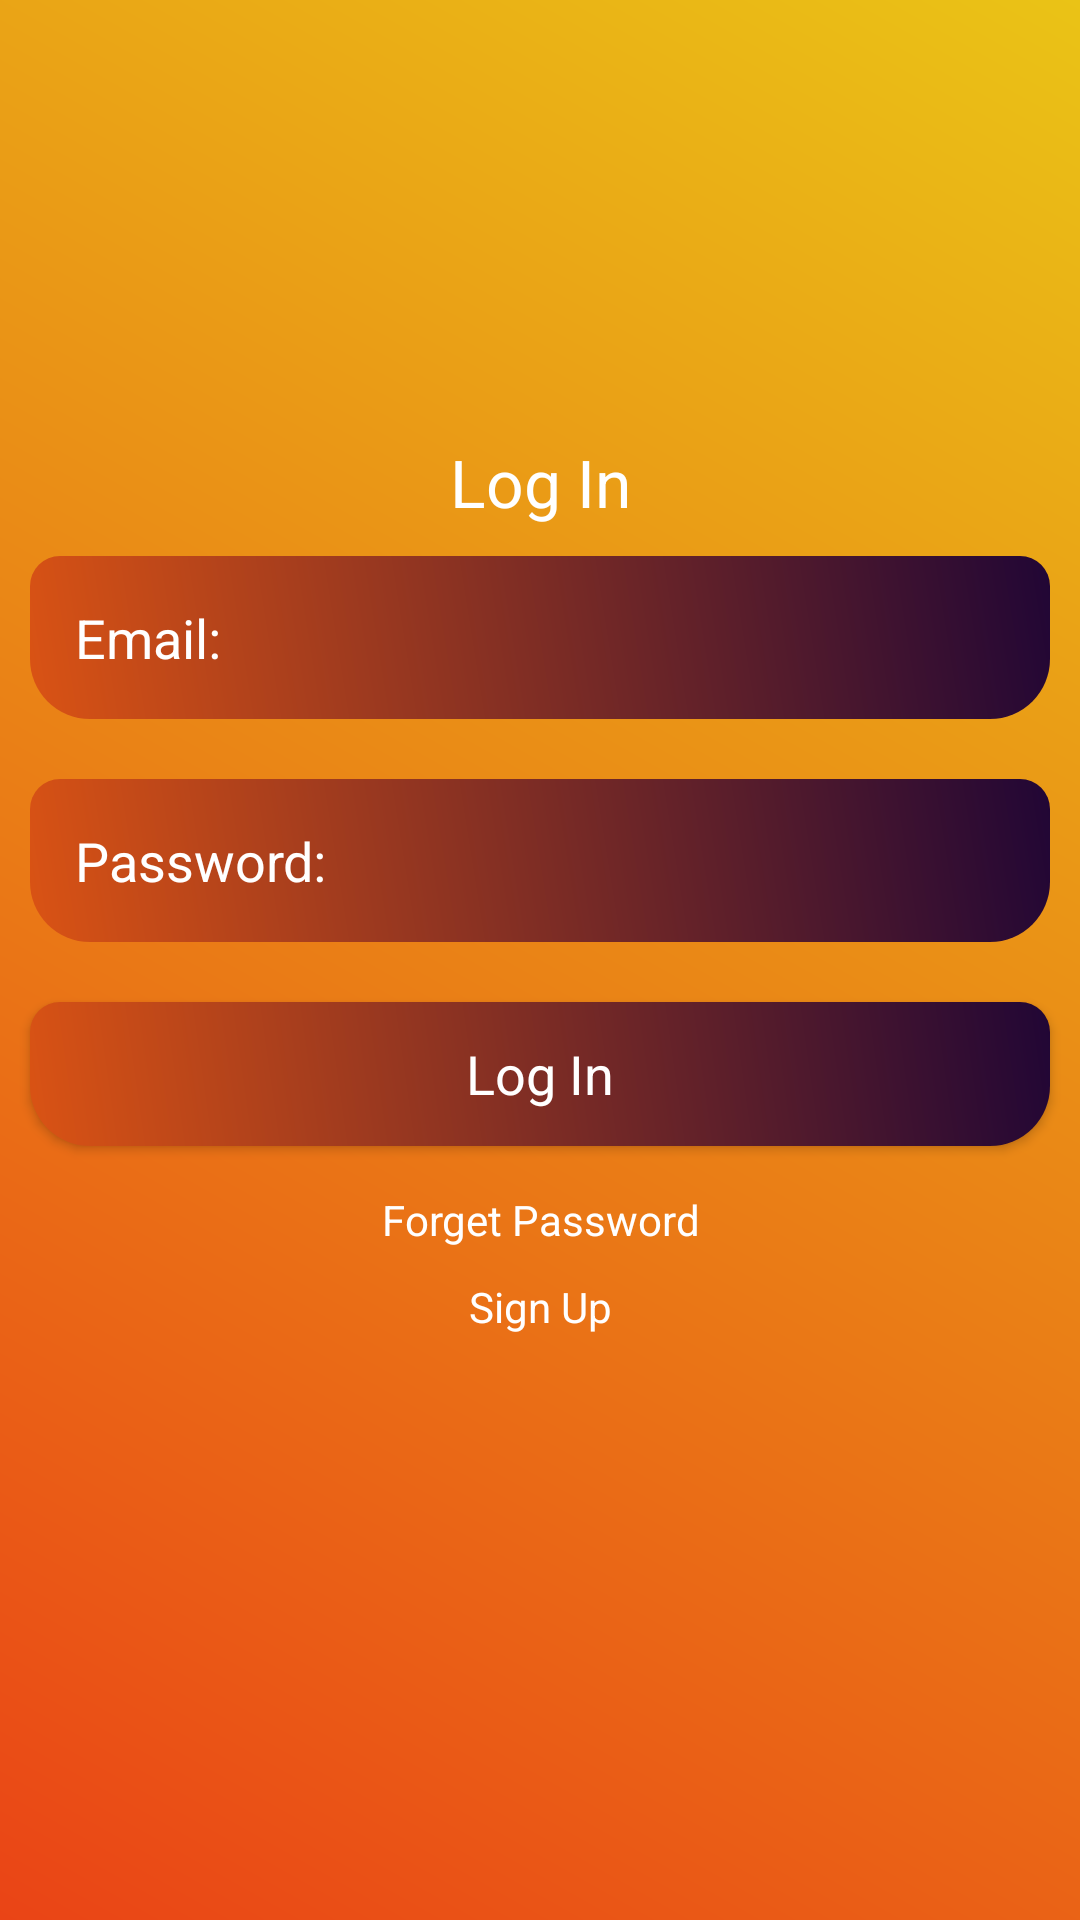

Android layout source for this screen:
<!-- AndroidManifest.xml: application theme Theme.Expense_Manager -->
<!-- res/layout/activity_main.xml -->
<?xml version="1.0" encoding="utf-8"?>
<LinearLayout xmlns:android="http://schemas.android.com/apk/res/android"
    xmlns:app="http://schemas.android.com/apk/res-auto"
    xmlns:tools="http://schemas.android.com/tools"
    android:layout_width="match_parent"
    android:layout_height="match_parent"
    android:orientation="vertical"
    android:gravity="center"
    android:background="@drawable/background_color"
    tools:context="com.example.expense_manager.MainActivity">



    <ScrollView
        android:layout_width="match_parent"
        android:layout_height="348dp">


        <LinearLayout
            android:layout_width="match_parent"
            android:layout_height="wrap_content"
            android:gravity="center"
            android:orientation="vertical">




            <TextView
                android:layout_width="match_parent"
                android:layout_height="match_parent"
                android:gravity="center"
                android:text="@string/log_in"
                android:textAppearance="@style/TextAppearance.AppCompat.Large"
                android:textColor="@android:color/white">

            </TextView>


            <EditText
                android:id="@+id/email_login"
                android:layout_width="match_parent"
                android:layout_height="wrap_content"
                android:layout_margin="10dp"
                android:autofillHints="Enter e-Mail"
                android:background="@drawable/edittext_background"
                android:hint="@string/email"
                android:padding="15dp"
                android:textColor="@android:color/white"
                android:textColorHint="@android:color/white" />

            <EditText
                android:id="@+id/password_login"
                android:layout_width="match_parent"
                android:layout_height="wrap_content"
                android:layout_margin="10dp"
                android:autofillHints="password"
                android:inputType="textPassword"
                android:background="@drawable/edittext_background"
                android:hint="@string/password"
                android:padding="15dp"
                android:textColor="@android:color/white"
                android:textColorHint="@android:color/white" />

            <Button
                android:id="@+id/btn_login"
                android:layout_width="match_parent"
                android:layout_height="match_parent"
                android:layout_margin="10dp"
                android:background="@drawable/edittext_background"
                android:text="@string/log_in"
                android:textAppearance="@style/TextAppearance.AppCompat.Medium"
                android:textColor="@android:color/white" />


            <TextView
                android:id="@+id/forget_password"
                android:layout_width="match_parent"
                android:layout_height="wrap_content"
                android:gravity="center"
                android:padding="5dp"
                android:text="@string/forget_password"
                android:textColor="@android:color/white" />

            <TextView
                android:id="@+id/sign_up"
                android:layout_width="match_parent"
                android:layout_height="wrap_content"
                android:gravity="center"
                android:padding="5dp"
                android:text="@string/sign_up"
                android:textColor="@android:color/white" />


        </LinearLayout>


    </ScrollView>


</LinearLayout>
<!-- resources referenced by this layout -->
<resources>
  <!-- drawable background_color (drawable) -->
  <?xml version="1.0" encoding="utf-8"?>
  <shape xmlns:android="http://schemas.android.com/apk/res/android">
      <gradient android:angle="45"
          android:startColor="#ea4416"
          android:endColor="#eac316"/>
  
  
  </shape>
  <!-- drawable edittext_background (drawable) -->
  <?xml version="1.0" encoding="utf-8"?>
  <shape xmlns:android="http://schemas.android.com/apk/res/android">
  <gradient
      android:angle="45"
      android:startColor="#da5314"
      android:endColor="#210635"/>
      <corners android:topRightRadius="10dp"
          android:topLeftRadius="10dp"
          android:bottomLeftRadius="20dp"
          android:bottomRightRadius="20dp"/>
  
  </shape>
  <string name="email">Email:</string>
  <string name="forget_password">Forget Password</string>
  <string name="log_in">Log In</string>
  <string name="password">Password:</string>
  <string name="sign_up">Sign Up</string>
  <style name="Theme.Expense_Manager" parent="Theme.MaterialComponents.DayNight.DarkActionBar">
          
          <item name="colorPrimary">@color/purple_500</item>
          <item name="colorPrimaryVariant">@color/purple_700</item>
          <item name="colorOnPrimary">@color/white</item>
          
          <item name="colorSecondary">@color/teal_200</item>
          <item name="colorSecondaryVariant">@color/teal_700</item>
          <item name="colorOnSecondary">@color/black</item>
          
          <item name="android:statusBarColor" tools:targetApi="l">?attr/colorPrimaryVariant</item>
          
  
          <item name="windowActionBar">false</item>
          <item name="windowNoTitle">true</item>
          <item name="drawerArrowStyle">@style/DrawerIconStyle</item>
  
      </style>
  <color name="purple_500">#FF6200EE</color>
  <color name="purple_700">#FF3700B3</color>
  <color name="white">#FFFFFFFF</color>
  <color name="teal_200">#082E9E</color>
  <color name="teal_700">#FF018786</color>
  <color name="black">#FF000000</color>
  <style name="DrawerIconStyle" parent="Widget.AppCompat.DrawerArrowToggle">
          <item name="color">@color/white</item>
      </style>
</resources>
